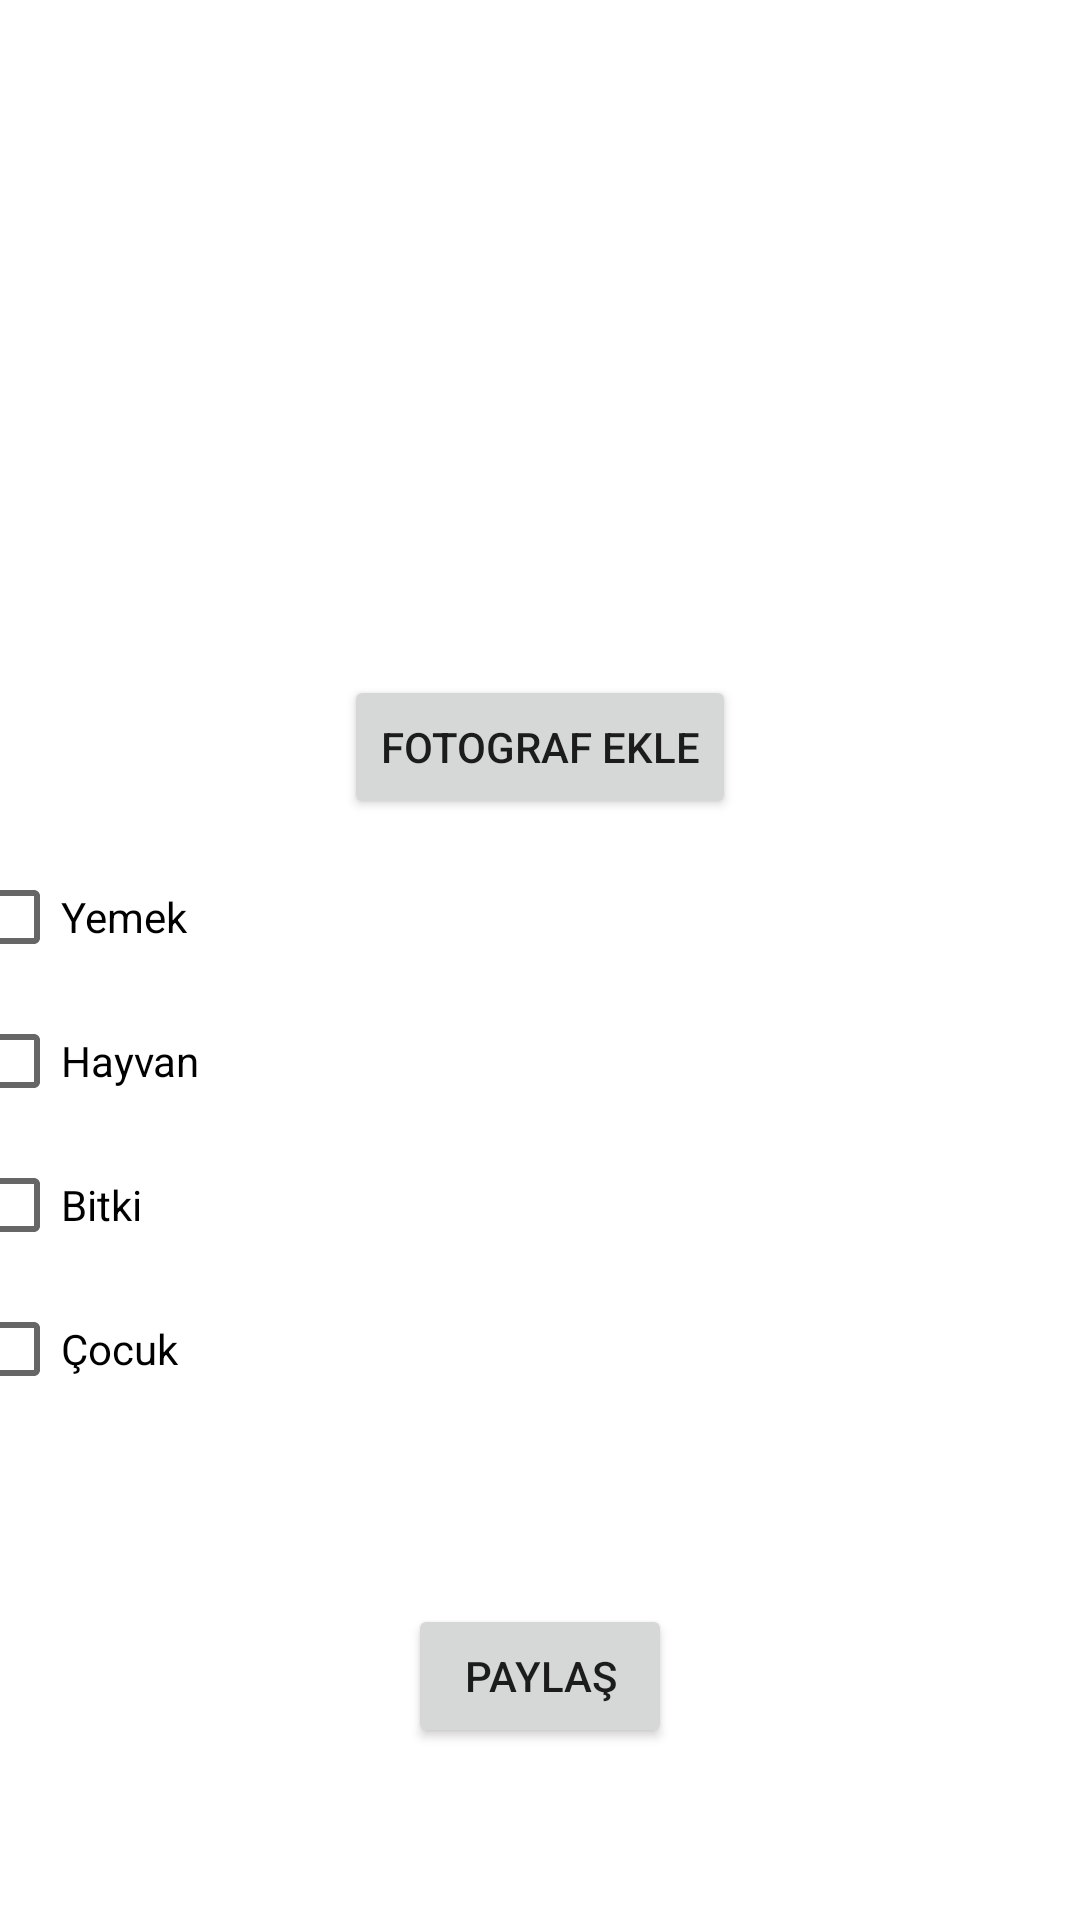

Layout XML and referenced resources for this Android screen:
<!-- AndroidManifest.xml: application theme Theme.FinalProject1 -->
<!-- res/layout/fragment_photo.xml -->
<?xml version="1.0" encoding="utf-8"?>
<androidx.constraintlayout.widget.ConstraintLayout xmlns:android="http://schemas.android.com/apk/res/android"
    xmlns:app="http://schemas.android.com/apk/res-auto"
    xmlns:tools="http://schemas.android.com/tools"
    android:layout_width="match_parent"
    android:layout_height="match_parent"
    tools:context=".ui.Photo.PhotoFragment">

    <androidx.constraintlayout.widget.ConstraintLayout
        android:layout_width="match_parent"
        android:layout_height="match_parent"
        tools:context=".ui.Photo.PhotoFragment">

        <Button
            android:id="@+id/share"
            android:layout_width="wrap_content"
            android:layout_height="wrap_content"
            android:text="Paylaş"
            app:layout_constraintBottom_toBottomOf="parent"
            app:layout_constraintEnd_toEndOf="parent"
            app:layout_constraintStart_toStartOf="parent"
            app:layout_constraintTop_toTopOf="parent"
            app:layout_constraintVertical_bias="0.903" />

        <Button
            android:id="@+id/select"
            android:layout_width="wrap_content"
            android:layout_height="wrap_content"
            android:text="Fotograf Ekle"
            app:layout_constraintBottom_toBottomOf="parent"
            app:layout_constraintEnd_toEndOf="parent"
            app:layout_constraintStart_toStartOf="parent"
            app:layout_constraintTop_toTopOf="parent"
            app:layout_constraintVertical_bias="0.38" />

        <ScrollView
            android:layout_width="382dp"
            android:layout_height="227dp"
            app:layout_constraintBottom_toBottomOf="parent"
            app:layout_constraintEnd_toEndOf="parent"
            app:layout_constraintHorizontal_bias="0.551"
            app:layout_constraintStart_toStartOf="parent"
            app:layout_constraintTop_toTopOf="parent"
            app:layout_constraintVertical_bias="0.682">

            <LinearLayout
                android:id="@+id/linearLayout"
                android:layout_width="382dp"
                android:layout_height="266dp"
                android:orientation="vertical"
                app:layout_constraintBottom_toBottomOf="parent"
                app:layout_constraintEnd_toEndOf="parent"
                app:layout_constraintHorizontal_bias="0.482"
                app:layout_constraintStart_toStartOf="parent"
                app:layout_constraintTop_toTopOf="parent"
                app:layout_constraintVertical_bias="0.526">

                <CheckBox
                    android:id="@+id/yemek"
                    android:layout_width="match_parent"
                    android:layout_height="wrap_content"
                    android:text="Yemek" />

                <CheckBox
                    android:id="@+id/hayvan"
                    android:layout_width="match_parent"
                    android:layout_height="wrap_content"
                    android:text="Hayvan" />

                <CheckBox
                    android:id="@+id/bitki"
                    android:layout_width="match_parent"
                    android:layout_height="wrap_content"
                    android:text="Bitki" />

                <CheckBox
                    android:id="@+id/cocuk"
                    android:layout_width="match_parent"
                    android:layout_height="wrap_content"
                    android:text="Çocuk" />
            </LinearLayout>
        </ScrollView>

        <ImageView
            android:id="@+id/imgView"
            android:layout_width="232dp"
            android:layout_height="176dp"
            android:src="@drawable/baseline_add_a_photo_24"
            app:layout_constraintBottom_toBottomOf="parent"
            app:layout_constraintEnd_toEndOf="parent"
            app:layout_constraintHorizontal_bias="0.497"
            app:layout_constraintStart_toStartOf="parent"
            app:layout_constraintTop_toTopOf="parent"
            app:layout_constraintVertical_bias="0.088" />
    </androidx.constraintlayout.widget.ConstraintLayout>

</androidx.constraintlayout.widget.ConstraintLayout>
<!-- resources referenced by this layout -->
<resources>
  <style name="Theme.FinalProject1" parent="Theme.MaterialComponents.DayNight.DarkActionBar">
          
          <item name="colorPrimary">@color/purple_500</item>
          <item name="colorPrimaryVariant">@color/purple_700</item>
          <item name="colorOnPrimary">@color/white</item>
          
          <item name="colorSecondary">@color/teal_200</item>
          <item name="colorSecondaryVariant">@color/teal_700</item>
          <item name="colorOnSecondary">@color/black</item>
          
          <item name="android:statusBarColor">?attr/colorPrimaryVariant</item>
          
      </style>
  <!-- not gathered from this repository: default colours our renderer supplied (Android Studio template values) -->
  <color name="purple_500">#FF6200EE</color>
  <color name="purple_700">#FF3700B3</color>
  <color name="teal_200">#FF03DAC5</color>
  <color name="teal_700">#FF018786</color>
  <color name="black">#FF000000</color>
  <color name="white">#FFFFFFFF</color>
</resources>
